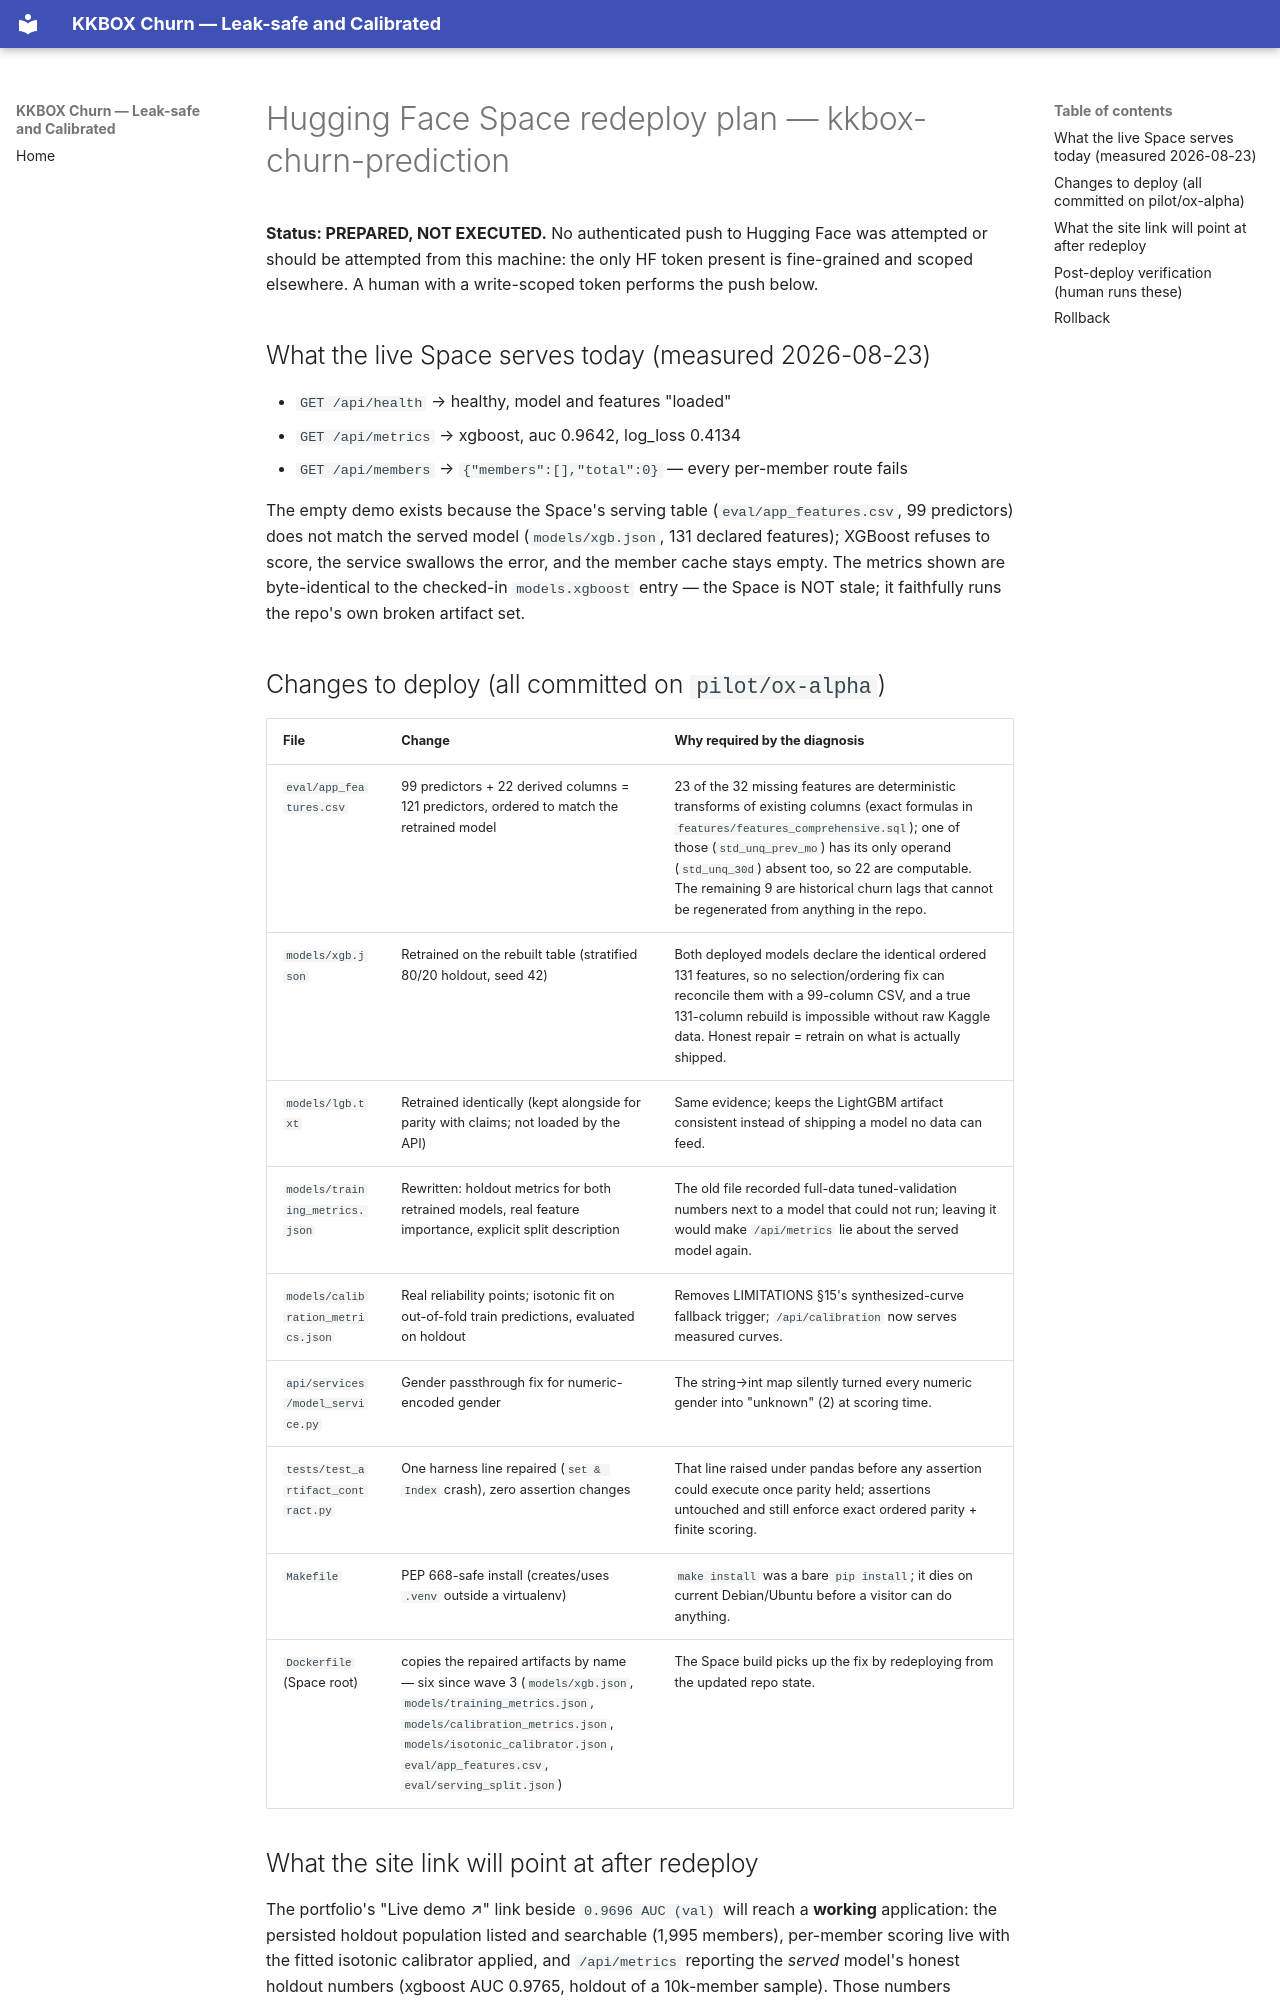

repository: robertlupo1997/kkbox-churn-prediction · page: repair/space-redeploy-plan/index.html · generator: mkdocs

# Hugging Face Space redeploy plan — kkbox-churn-prediction

**Status: PREPARED, NOT EXECUTED.** No authenticated push to Hugging Face was attempted
or should be attempted from this machine: the only HF token present is fine-grained and
scoped elsewhere. A human with a write-scoped token performs the push below.

## What the live Space serves today (measured 2026-08-23)

- `GET /api/health` → healthy, model and features "loaded"
- `GET /api/metrics` → xgboost, auc 0.9642, log_loss 0.4134
- `GET /api/members` → `{"members":[],"total":0}` — every per-member route fails

The empty demo exists because the Space's serving table (`eval/app_features.csv`, 99
predictors) does not match the served model (`models/xgb.json`, 131 declared features);
XGBoost refuses to score, the service swallows the error, and the member cache stays
empty. The metrics shown are byte-identical to the checked-in `models.xgboost` entry —
the Space is NOT stale; it faithfully runs the repo's own broken artifact set.

## Changes to deploy (all committed on `pilot/ox-alpha`)

| File | Change | Why required by the diagnosis |
|---|---|---|
| `eval/app_features.csv` | 99 predictors + 22 derived columns = 121 predictors, ordered to match the retrained model | 23 of the 32 missing features are deterministic transforms of existing columns (exact formulas in `features/features_comprehensive.sql`); one of those (`std_unq_prev_mo`) has its only operand (`std_unq_30d`) absent too, so 22 are computable. The remaining 9 are historical churn lags that cannot be regenerated from anything in the repo. |
| `models/xgb.json` | Retrained on the rebuilt table (stratified 80/20 holdout, seed 42) | Both deployed models declare the identical ordered 131 features, so no selection/ordering fix can reconcile them with a 99-column CSV, and a true 131-column rebuild is impossible without raw Kaggle data. Honest repair = retrain on what is actually shipped. |
| `models/lgb.txt` | Retrained identically (kept alongside for parity with claims; not loaded by the API) | Same evidence; keeps the LightGBM artifact consistent instead of shipping a model no data can feed. |
| `models/training_metrics.json` | Rewritten: holdout metrics for both retrained models, real feature importance, explicit split description | The old file recorded full-data tuned-validation numbers next to a model that could not run; leaving it would make `/api/metrics` lie about the served model again. |
| `models/calibration_metrics.json` | Real reliability points; isotonic fit on out-of-fold train predictions, evaluated on holdout | Removes LIMITATIONS §15's synthesized-curve fallback trigger; `/api/calibration` now serves measured curves. |
| `api/services/model_service.py` | Gender passthrough fix for numeric-encoded gender | The string→int map silently turned every numeric gender into "unknown" (2) at scoring time. |
| `tests/test_artifact_contract.py` | One harness line repaired (`set & Index` crash), zero assertion changes | That line raised under pandas before any assertion could execute once parity held; assertions untouched and still enforce exact ordered parity + finite scoring. |
| `Makefile` | PEP 668-safe install (creates/uses `.venv` outside a virtualenv) | `make install` was a bare `pip install`; it dies on current Debian/Ubuntu before a visitor can do anything. |
| `Dockerfile` (Space root) | copies the repaired artifacts by name — six since wave 3 (`models/xgb.json`, `models/training_metrics.json`, `models/calibration_metrics.json`, `models/isotonic_calibrator.json`, `eval/app_features.csv`, `eval/serving_split.json`) | The Space build picks up the fix by redeploying from the updated repo state. |
